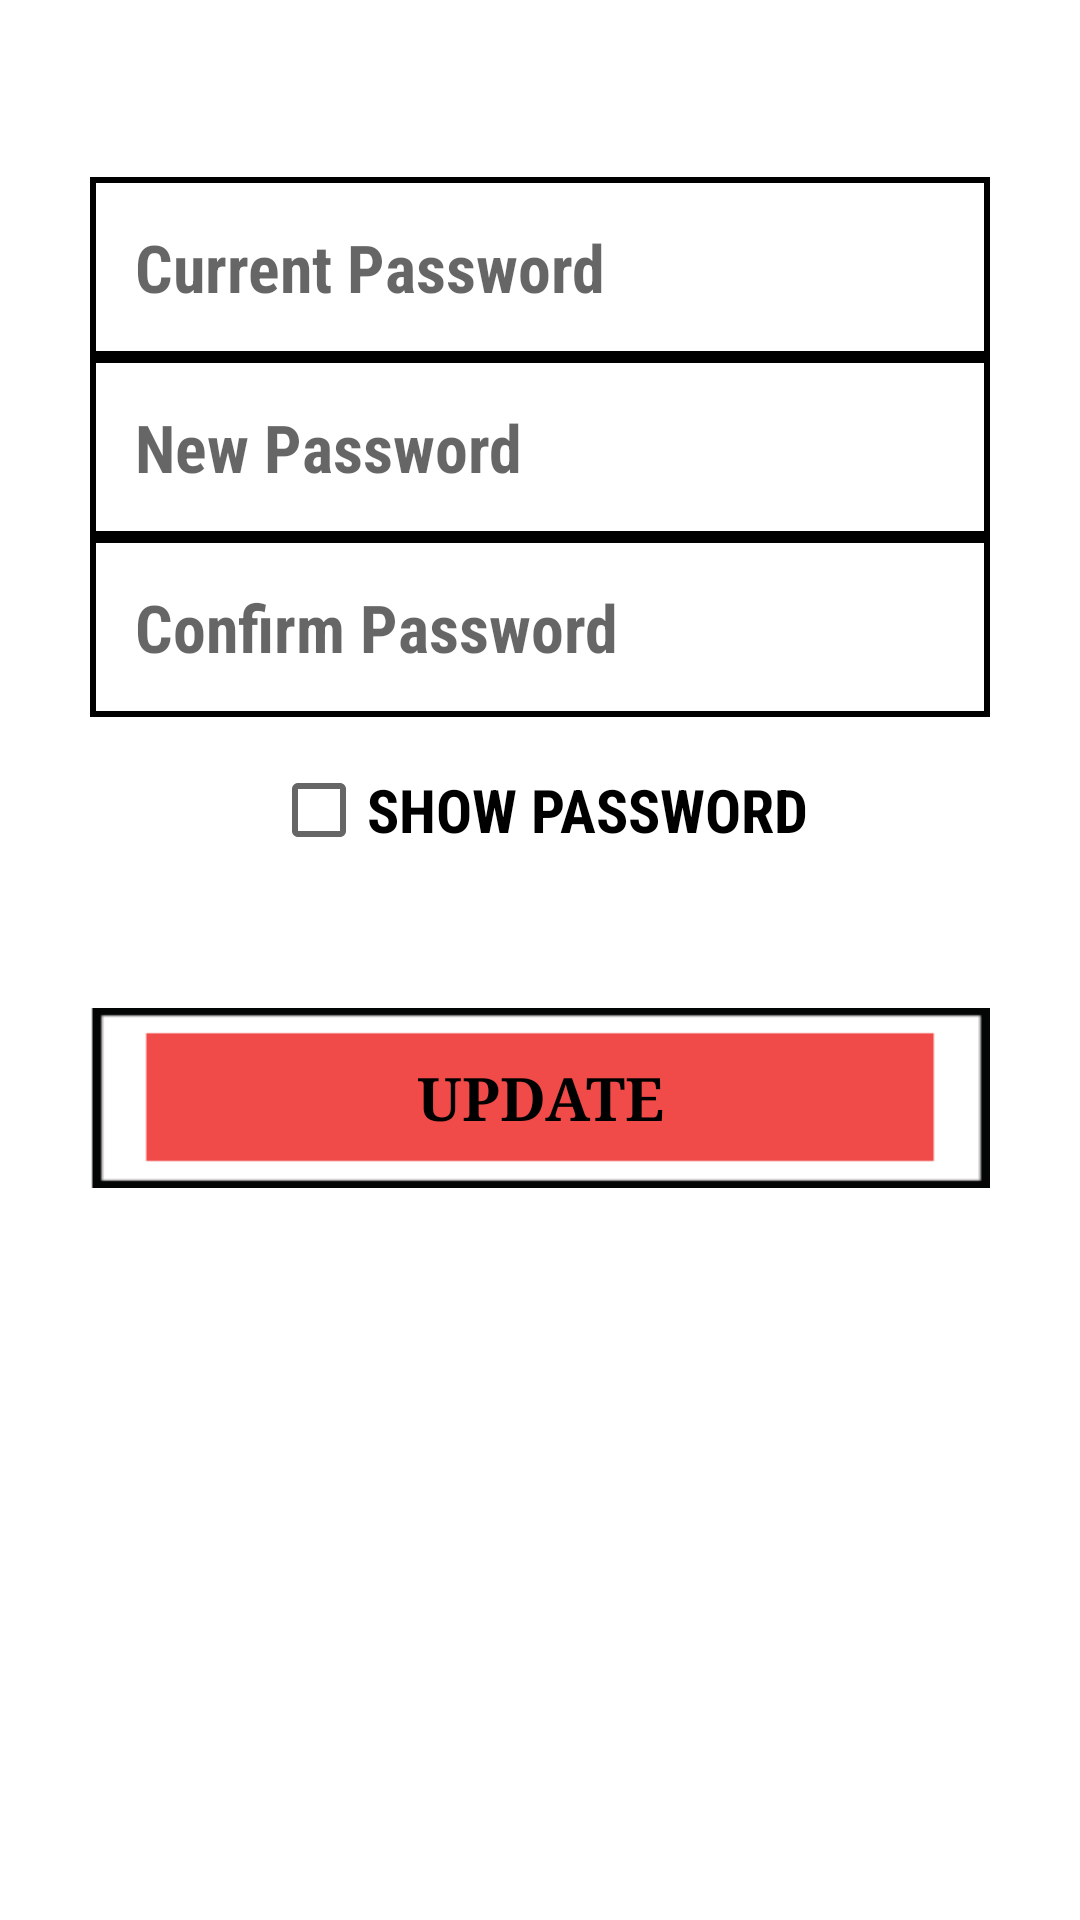

Layout XML and referenced resources for this Android screen:
<!-- AndroidManifest.xml: application theme AppTheme -->
<!-- res/layout/activity_setting_password.xml -->
<?xml version="1.0" encoding="utf-8"?>
<LinearLayout xmlns:android="http://schemas.android.com/apk/res/android"
    xmlns:app="http://schemas.android.com/apk/res-auto"
    xmlns:tools="http://schemas.android.com/tools"
    android:layout_width="match_parent"
    android:layout_height="match_parent"
    android:orientation="vertical"
    android:background="@color/colorwhite"
    tools:context="com.diary.deardiary.Activity.SettingPasswordActivity">

    <TextView
        android:id="@+id/TxtChangeID"
        android:text="userID"
        android:layout_gravity="right"
        android:layout_width="wrap_content"
        android:layout_height="wrap_content"
        android:layout_marginRight="10dp"
        android:visibility="invisible"/>



    <EditText
        android:id="@+id/Etcurrpass"
        android:layout_width="match_parent"
        android:layout_height="60dp"
        android:layout_gravity="center_horizontal"
        android:layout_marginLeft="30dp"
        android:layout_marginRight="30dp"
        android:layout_marginTop="40dp"
        android:background="@drawable/edittextbg"
        android:fontFamily="sans-serif-condensed"
        android:gravity="center_vertical"
        android:hint="Current Password"
        android:textColor="@color/colorEdittext"
        android:paddingLeft="15dp"
        android:inputType="textPassword"
        android:textSize="22dp"
        android:textStyle="bold" />


    <EditText
        android:id="@+id/Etnewpass"
        android:layout_width="match_parent"
        android:layout_height="60dp"
        android:layout_gravity="center_horizontal"
        android:layout_marginLeft="30dp"
        android:layout_marginRight="30dp"
        android:background="@drawable/edittextbg"
        android:fontFamily="sans-serif-condensed"
        android:gravity="center_vertical"
        android:paddingLeft="15dp"
        android:hint="New Password"
        android:inputType="textPassword"
        android:textColor="@color/colorEdittext"
        android:textSize="22dp"
        android:textStyle="bold" />


    <EditText
        android:id="@+id/Etrenewpass"
        android:layout_width="match_parent"
        android:layout_height="60dp"
        android:layout_gravity="center_horizontal"
        android:layout_marginLeft="30dp"
        android:layout_marginRight="30dp"
        android:background="@drawable/edittextbg"
        android:fontFamily="sans-serif-condensed"
        android:gravity="center_vertical"
        android:paddingLeft="15dp"
        android:hint="Confirm Password"
        android:inputType="textPassword"
        android:textColor="@color/colorEdittext"
        android:textSize="22dp"
        android:textStyle="bold" />
    <CheckBox
        android:id="@+id/Showpass"
        android:layout_width="wrap_content"
        android:layout_height="wrap_content"
        android:layout_gravity="center_horizontal"
        android:text="SHOW PASSWORD"
        android:layout_marginTop="15dp"
        android:textSize="20dp"
        android:fontFamily="sans-serif-condensed"
        android:textColor="@color/colorblack"
        android:textStyle="bold"
        />

    <Button
        android:id="@+id/Btnchange"
        android:layout_width="match_parent"
        android:layout_height="60dp"
        android:layout_gravity="center_vertical"
        android:layout_marginLeft="30dp"
        android:layout_marginRight="30dp"
        android:layout_marginTop="50dp"
        android:background="@drawable/bgcontinue"
        android:fontFamily="serif"
        android:text="UPDATE"
        android:textColor="@color/colorblack"
        android:textSize="20dp"
        android:textStyle="bold" />



</LinearLayout>
<!-- resources referenced by this layout -->
<resources>
  <color name="colorEdittext">#908d8d</color>
  <color name="colorblack">#000000</color>
  <color name="colorwhite">#ffffff</color>
  <!-- drawable bgcontinue: png bitmap (drawable, 1329 bytes) -->
  <!-- drawable edittextbg (drawable) -->
  <?xml version="1.0" encoding="utf-8"?>
  <selector xmlns:android="http://schemas.android.com/apk/res/android">
      <item>
          <shape android:shape="rectangle">
  
              <solid android:color="#ffffff"/>
              <corners android:radius="0dp" />
              <stroke
                  android:width="2dp"
                  android:color="#000000"
                  />
          </shape>
      </item>
  </selector>
  <style name="AppTheme" parent="Theme.AppCompat.DayNight.DarkActionBar">
          
          <item name="colorPrimary">@color/colorblack</item>
          <item name="colorPrimaryDark">@color/colorLightcoral</item>
          <item name="colorAccent">@color/colorSALMON</item>
  
  
      </style>
  <color name="colorLightcoral">#E77471</color>
  <color name="colorSALMON">#FA8072</color>
</resources>
